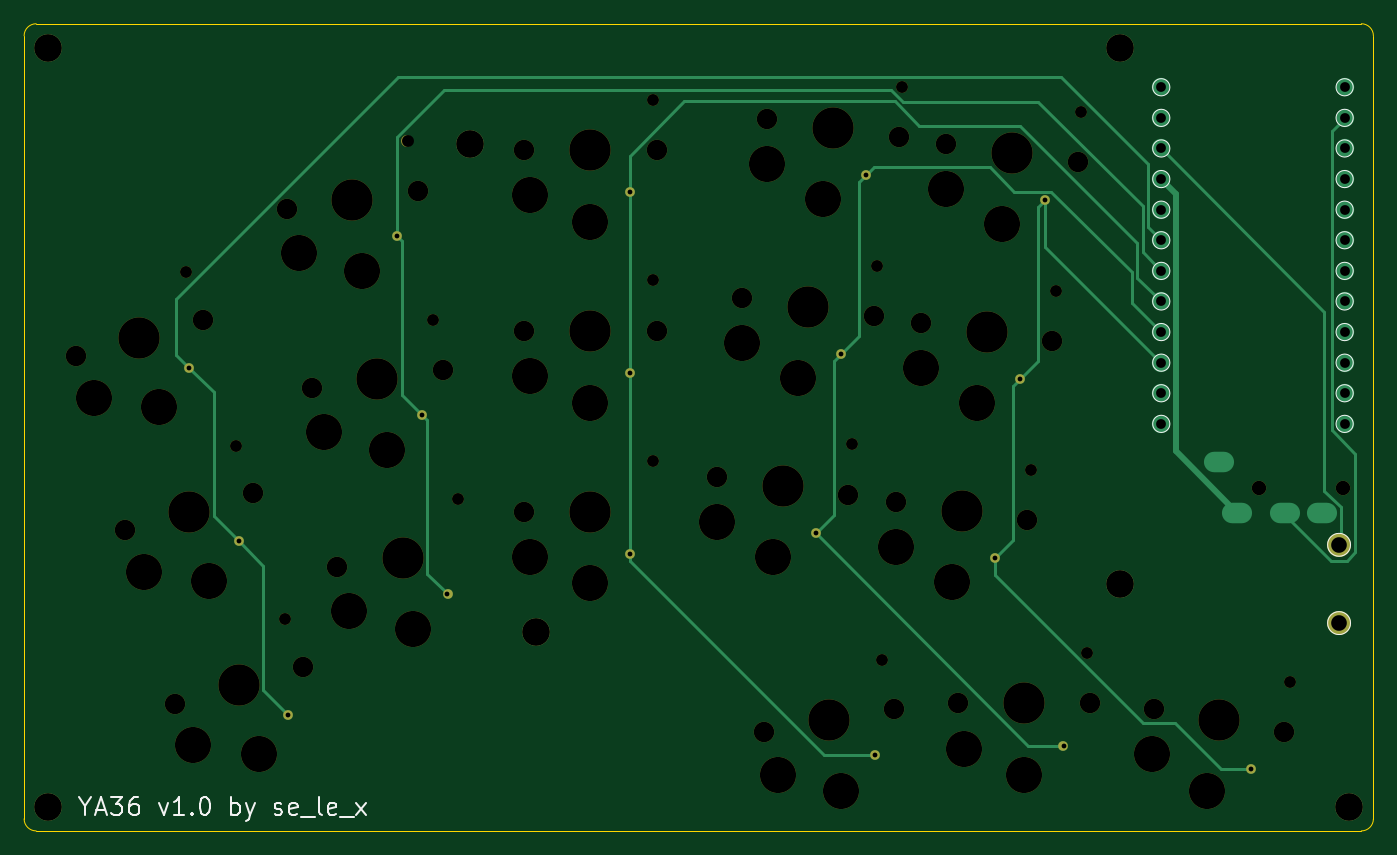
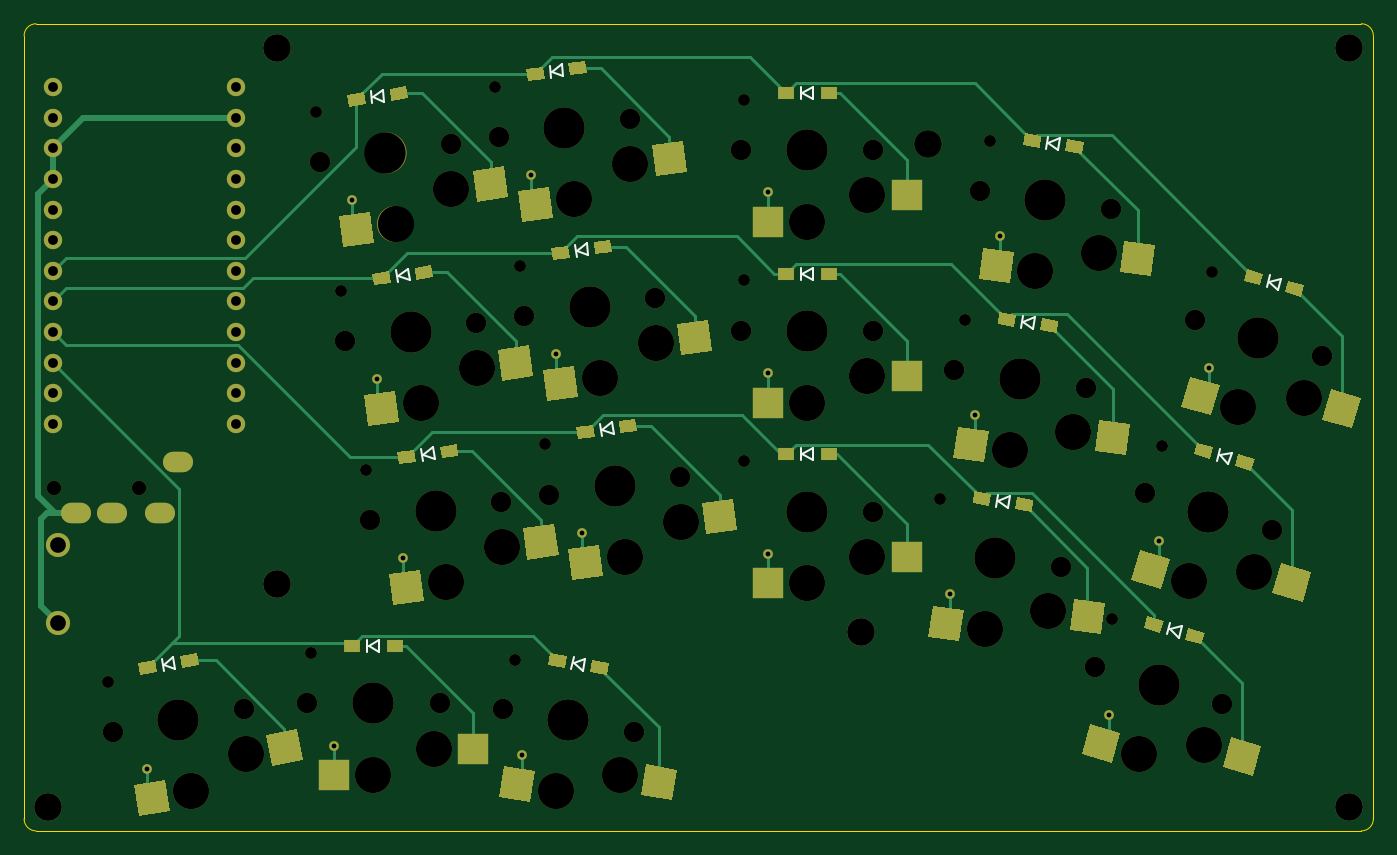
Circuit board: 9 layer files. Board 112.0 x 67.0 mm.
- bottom_copper: ya36-B_Cu.gbr (21862 bytes)
- bottom_mask: ya36-B_Mask.gbr (13794 bytes)
- bottom_silk: ya36-B_SilkS.gbr (4075 bytes)
- outline: ya36-Edge_Cuts.gbr (1029 bytes)
- top_copper: ya36-F_Cu.gbr (6603 bytes)
- top_mask: ya36-F_Mask.gbr (4555 bytes)
- top_silk: ya36-F_SilkS.gbr (6464 bytes)
- drill: ya36-NPTH.drl (2043 bytes)
- drill: ya36-PTH.drl (1330 bytes)

=== bottom_copper: ya36-B_Cu.gbr (21862 bytes, source omitted) ===
=== bottom_mask: ya36-B_Mask.gbr (13794 bytes, source omitted) ===
=== bottom_silk: ya36-B_SilkS.gbr ===
G04 #@! TF.GenerationSoftware,KiCad,Pcbnew,(5.1.9)-1*
G04 #@! TF.CreationDate,2021-03-07T06:52:16-05:00*
G04 #@! TF.ProjectId,ya36,79613336-2e6b-4696-9361-645f70636258,rev?*
G04 #@! TF.SameCoordinates,Original*
G04 #@! TF.FileFunction,Legend,Bot*
G04 #@! TF.FilePolarity,Positive*
%FSLAX46Y46*%
G04 Gerber Fmt 4.6, Leading zero omitted, Abs format (unit mm)*
G04 Created by KiCad (PCBNEW (5.1.9)-1) date 2021-03-07 06:52:16*
%MOMM*%
%LPD*%
G01*
G04 APERTURE LIST*
%ADD10C,0.150000*%
G04 APERTURE END LIST*
D10*
X105407524Y-102745312D02*
X105581172Y-103730120D01*
X105581172Y-103730120D02*
X106380675Y-103081433D01*
X106380675Y-103081433D02*
X105407524Y-102745312D01*
X106392332Y-102571664D02*
X106565980Y-103556472D01*
X122235548Y-55465081D02*
X122096374Y-56455349D01*
X122096374Y-56455349D02*
X123057202Y-56085471D01*
X123057202Y-56085471D02*
X122235548Y-55465081D01*
X123225816Y-55604255D02*
X123086642Y-56594523D01*
X47632050Y-71172268D02*
X47907688Y-72133530D01*
X47907688Y-72133530D02*
X48635005Y-71404825D01*
X48635005Y-71404825D02*
X47632050Y-71172268D01*
X48593312Y-70896630D02*
X48868950Y-71857892D01*
X51766611Y-85591193D02*
X52042249Y-86552455D01*
X52042249Y-86552455D02*
X52769566Y-85823750D01*
X52769566Y-85823750D02*
X51766611Y-85591193D01*
X52727873Y-85315555D02*
X53003511Y-86276817D01*
X70188091Y-89224700D02*
X70327265Y-90214968D01*
X70327265Y-90214968D02*
X71148919Y-89594578D01*
X71148919Y-89594578D02*
X70188091Y-89224700D01*
X71178359Y-89085526D02*
X71317533Y-90075794D01*
X66012898Y-59516658D02*
X66152072Y-60506926D01*
X66152072Y-60506926D02*
X66973726Y-59886536D01*
X66973726Y-59886536D02*
X66012898Y-59516658D01*
X67003166Y-59377484D02*
X67142340Y-60367752D01*
X118060355Y-85173122D02*
X117921181Y-86163390D01*
X117921181Y-86163390D02*
X118882009Y-85793512D01*
X118882009Y-85793512D02*
X118060355Y-85173122D01*
X119050623Y-85312296D02*
X118911449Y-86302564D01*
X122500000Y-101162426D02*
X122500000Y-102162426D01*
X122500000Y-102162426D02*
X123400000Y-101662426D01*
X123400000Y-101662426D02*
X122500000Y-101162426D01*
X123500000Y-101162426D02*
X123500000Y-102162426D01*
X86500000Y-85250000D02*
X86500000Y-86250000D01*
X86500000Y-86250000D02*
X87400000Y-85750000D01*
X87400000Y-85750000D02*
X86500000Y-85250000D01*
X87500000Y-85250000D02*
X87500000Y-86250000D01*
X120147952Y-70319101D02*
X120008778Y-71309369D01*
X120008778Y-71309369D02*
X120969606Y-70939491D01*
X120969606Y-70939491D02*
X120147952Y-70319101D01*
X121138220Y-70458275D02*
X120999046Y-71448543D01*
X55901171Y-100010119D02*
X56176809Y-100971381D01*
X56176809Y-100971381D02*
X56904126Y-100242676D01*
X56904126Y-100242676D02*
X55901171Y-100010119D01*
X56862433Y-99734481D02*
X57138071Y-100695743D01*
X139607668Y-102571664D02*
X139434020Y-103556472D01*
X139434020Y-103556472D02*
X140407171Y-103220351D01*
X140407171Y-103220351D02*
X139607668Y-102571664D01*
X140592476Y-102745312D02*
X140418828Y-103730120D01*
X105293931Y-68231506D02*
X105154757Y-69221774D01*
X105154757Y-69221774D02*
X106115585Y-68851896D01*
X106115585Y-68851896D02*
X105293931Y-68231506D01*
X106284199Y-68370680D02*
X106145025Y-69360948D01*
X68100494Y-74370678D02*
X68239668Y-75360946D01*
X68239668Y-75360946D02*
X69061322Y-74740556D01*
X69061322Y-74740556D02*
X68100494Y-74370678D01*
X69090762Y-74231504D02*
X69229936Y-75221772D01*
X86500000Y-70250000D02*
X86500000Y-71250000D01*
X86500000Y-71250000D02*
X87400000Y-70750000D01*
X87400000Y-70750000D02*
X86500000Y-70250000D01*
X87500000Y-70250000D02*
X87500000Y-71250000D01*
X86500000Y-55250000D02*
X86500000Y-56250000D01*
X86500000Y-56250000D02*
X87400000Y-55750000D01*
X87400000Y-55750000D02*
X86500000Y-55250000D01*
X87500000Y-55250000D02*
X87500000Y-56250000D01*
X103206334Y-83085526D02*
X103067160Y-84075794D01*
X103067160Y-84075794D02*
X104027988Y-83705916D01*
X104027988Y-83705916D02*
X103206334Y-83085526D01*
X104196602Y-83224700D02*
X104057428Y-84214968D01*
X107381527Y-53377484D02*
X107242353Y-54367752D01*
X107242353Y-54367752D02*
X108203181Y-53997874D01*
X108203181Y-53997874D02*
X107381527Y-53377484D01*
X108371795Y-53516658D02*
X108232621Y-54506926D01*
M02*

=== outline: ya36-Edge_Cuts.gbr ===
G04 #@! TF.GenerationSoftware,KiCad,Pcbnew,(5.1.9)-1*
G04 #@! TF.CreationDate,2021-03-07T06:52:16-05:00*
G04 #@! TF.ProjectId,ya36,79613336-2e6b-4696-9361-645f70636258,rev?*
G04 #@! TF.SameCoordinates,Original*
G04 #@! TF.FileFunction,Profile,NP*
%FSLAX46Y46*%
G04 Gerber Fmt 4.6, Leading zero omitted, Abs format (unit mm)*
G04 Created by KiCad (PCBNEW (5.1.9)-1) date 2021-03-07 06:52:16*
%MOMM*%
%LPD*%
G01*
G04 APERTURE LIST*
G04 #@! TA.AperFunction,Profile*
%ADD10C,0.050000*%
G04 #@! TD*
G04 APERTURE END LIST*
D10*
X41000000Y-117000000D02*
G75*
G02*
X40000000Y-116000000I0J1000000D01*
G01*
X152000000Y-116000000D02*
X152000000Y-51000000D01*
X40000000Y-51000000D02*
X40000000Y-116000000D01*
X41000000Y-117000000D02*
X151000000Y-117000000D01*
X151000000Y-50000000D02*
X41000000Y-50000000D01*
X151000000Y-50000000D02*
G75*
G02*
X152000000Y-51000000I0J-1000000D01*
G01*
X152000000Y-116000000D02*
G75*
G02*
X151000000Y-117000000I-1000000J0D01*
G01*
X40000000Y-51000000D02*
G75*
G02*
X41000000Y-50000000I1000000J0D01*
G01*
M02*

=== top_copper: ya36-F_Cu.gbr ===
G04 #@! TF.GenerationSoftware,KiCad,Pcbnew,(5.1.9)-1*
G04 #@! TF.CreationDate,2021-03-07T06:52:16-05:00*
G04 #@! TF.ProjectId,ya36,79613336-2e6b-4696-9361-645f70636258,rev?*
G04 #@! TF.SameCoordinates,Original*
G04 #@! TF.FileFunction,Copper,L1,Top*
G04 #@! TF.FilePolarity,Positive*
%FSLAX46Y46*%
G04 Gerber Fmt 4.6, Leading zero omitted, Abs format (unit mm)*
G04 Created by KiCad (PCBNEW (5.1.9)-1) date 2021-03-07 06:52:16*
%MOMM*%
%LPD*%
G01*
G04 APERTURE LIST*
G04 #@! TA.AperFunction,ComponentPad*
%ADD10C,2.300000*%
G04 #@! TD*
G04 #@! TA.AperFunction,ComponentPad*
%ADD11C,0.800000*%
G04 #@! TD*
G04 #@! TA.AperFunction,ComponentPad*
%ADD12C,2.000000*%
G04 #@! TD*
G04 #@! TA.AperFunction,ComponentPad*
%ADD13C,1.524000*%
G04 #@! TD*
G04 #@! TA.AperFunction,ComponentPad*
%ADD14O,2.500000X1.700000*%
G04 #@! TD*
G04 #@! TA.AperFunction,Conductor*
%ADD15C,0.500000*%
G04 #@! TD*
G04 #@! TA.AperFunction,Conductor*
%ADD16C,0.250000*%
G04 #@! TD*
G04 APERTURE END LIST*
D10*
X131000000Y-96500000D03*
X42000000Y-52000000D03*
D11*
X105726831Y-92275751D03*
D10*
X150000000Y-115000000D03*
X82500000Y-100500000D03*
D11*
X57807202Y-92961703D03*
X75144119Y-97364167D03*
D10*
X131000000Y-52000000D03*
D11*
X90275000Y-94000000D03*
D10*
X42000000Y-115000000D03*
D11*
X141805897Y-111844254D03*
X53672641Y-78542778D03*
D10*
X77000000Y-60000000D03*
D11*
X61941762Y-107380629D03*
X110644595Y-110706858D03*
X73056522Y-82510145D03*
X109902024Y-62567709D03*
X70968926Y-67656125D03*
D12*
X149150000Y-93250000D03*
X149150000Y-99750000D03*
D13*
X134391400Y-55272000D03*
X134391400Y-57812000D03*
X134391400Y-60352000D03*
X134391400Y-62892000D03*
X134391400Y-65432000D03*
X134391400Y-67972000D03*
X134391400Y-70512000D03*
X134391400Y-73052000D03*
X134391400Y-75592000D03*
X134391400Y-78132000D03*
X134391400Y-80672000D03*
X134391400Y-83212000D03*
X149611400Y-83212000D03*
X149611400Y-80672000D03*
X149611400Y-78132000D03*
X149611400Y-75592000D03*
X149611400Y-73052000D03*
X149611400Y-70512000D03*
X149611400Y-67972000D03*
X149611400Y-65432000D03*
X149611400Y-62892000D03*
X149611400Y-60352000D03*
X149611400Y-57812000D03*
X149611400Y-55272000D03*
D11*
X107814428Y-77421731D03*
X124756045Y-64655306D03*
D14*
X139200000Y-86400000D03*
X140700000Y-90600000D03*
X144700000Y-90600000D03*
X147700000Y-90600000D03*
D11*
X120580852Y-94363347D03*
X126275000Y-109912426D03*
X122668449Y-79509326D03*
X90275000Y-64000000D03*
X90275000Y-79000000D03*
D15*
X134391400Y-62892000D02*
X135603401Y-64104001D01*
X135603401Y-85503401D02*
X140700000Y-90600000D01*
X135603401Y-64104001D02*
X135603401Y-85503401D01*
D16*
X144700000Y-90761002D02*
X148513999Y-94575001D01*
X149786001Y-94575001D02*
X150475001Y-93886001D01*
X148524399Y-83733761D02*
X148524399Y-58899001D01*
X148524399Y-58899001D02*
X149611400Y-57812000D01*
X144700000Y-90600000D02*
X144700000Y-90761002D01*
X148513999Y-94575001D02*
X149786001Y-94575001D01*
X150475001Y-93886001D02*
X150475001Y-85684363D01*
X150475001Y-85684363D02*
X148524399Y-83733761D01*
X71070279Y-54393036D02*
X126059897Y-54393036D01*
X59868400Y-95022901D02*
X59868400Y-105307267D01*
X52599586Y-72863729D02*
X71070279Y-54393036D01*
X52599586Y-77469723D02*
X52599586Y-72863729D01*
X53672641Y-78542778D02*
X55733840Y-80603977D01*
X55733840Y-90888341D02*
X57807202Y-92961703D01*
X53672641Y-78542778D02*
X52599586Y-77469723D01*
X133304399Y-66884999D02*
X134391400Y-67972000D01*
X57807202Y-92961703D02*
X59868400Y-95022901D01*
X126059897Y-54393036D02*
X133304399Y-61637538D01*
X133304399Y-61637538D02*
X133304399Y-66884999D01*
X59868400Y-105307267D02*
X61941762Y-107380629D01*
X55733840Y-80603977D02*
X55733840Y-90888341D01*
X70968926Y-67656125D02*
X71368925Y-68056124D01*
X71368925Y-68056124D02*
X71368925Y-80822548D01*
X132854389Y-68974989D02*
X134391400Y-70512000D01*
X112952978Y-56480633D02*
X124168436Y-56480633D01*
X70968926Y-67656125D02*
X70968926Y-59400762D01*
X73456521Y-95676569D02*
X75144119Y-97364167D01*
X71368925Y-80822548D02*
X73056522Y-82510145D01*
X73056522Y-82510145D02*
X73456521Y-82910144D01*
X132854389Y-65166586D02*
X132854389Y-68974989D01*
X74889989Y-55479699D02*
X111952044Y-55479699D01*
X124168436Y-56480633D02*
X132854389Y-65166586D01*
X70968926Y-59400762D02*
X74889989Y-55479699D01*
X73456521Y-82910144D02*
X73456521Y-95676569D01*
X111952044Y-55479699D02*
X112952978Y-56480633D01*
X112285935Y-56450000D02*
X114285935Y-58450000D01*
X114285935Y-58450000D02*
X122657135Y-58450000D01*
X90275000Y-64000000D02*
X90275000Y-60984666D01*
X90275000Y-64000000D02*
X90275000Y-79000000D01*
X90275000Y-94565685D02*
X106416173Y-110706858D01*
X90275000Y-79000000D02*
X90275000Y-94000000D01*
X122657135Y-58450000D02*
X132404379Y-68197244D01*
X132404379Y-68197244D02*
X132404379Y-71064979D01*
X132404379Y-71064979D02*
X134391400Y-73052000D01*
X90275000Y-94000000D02*
X90275000Y-94565685D01*
X106416173Y-110706858D02*
X110644595Y-110706858D01*
X94809666Y-56450000D02*
X112285935Y-56450000D01*
X90275000Y-60984666D02*
X94809666Y-56450000D01*
X107241382Y-77994777D02*
X107241382Y-90761200D01*
X107814428Y-77421731D02*
X107241382Y-77994777D01*
X109902024Y-62567709D02*
X109328979Y-63140754D01*
X125255305Y-63930305D02*
X131954369Y-70629369D01*
X109328979Y-75907180D02*
X107814428Y-77421731D01*
X131954369Y-73154969D02*
X134391400Y-75592000D01*
X109902024Y-62567709D02*
X110543518Y-61926215D01*
X122178290Y-63930305D02*
X125255305Y-63930305D01*
X109328979Y-63140754D02*
X109328979Y-75907180D01*
X131954369Y-70629369D02*
X131954369Y-73154969D01*
X120174200Y-61926215D02*
X122178290Y-63930305D01*
X123363506Y-109912426D02*
X126275000Y-109912426D01*
X105726831Y-92275751D02*
X123363506Y-109912426D01*
X110543518Y-61926215D02*
X120174200Y-61926215D01*
X107241382Y-90761200D02*
X105726831Y-92275751D01*
X124756045Y-64655306D02*
X124756045Y-68496645D01*
X141805897Y-111844254D02*
X139354035Y-111844254D01*
X139354035Y-111844254D02*
X135559346Y-108049565D01*
X122668449Y-79509326D02*
X122095403Y-80082372D01*
X124183000Y-77994775D02*
X122668449Y-79509326D01*
X124756045Y-64655306D02*
X124183000Y-65228351D01*
X132843093Y-108049565D02*
X120580852Y-95787324D01*
X135559346Y-108049565D02*
X132843093Y-108049565D01*
X120580852Y-95787324D02*
X120580852Y-94363347D01*
X122095403Y-92848796D02*
X120580852Y-94363347D01*
X124183000Y-65228351D02*
X124183000Y-77994775D01*
X124756045Y-68496645D02*
X134391400Y-78132000D01*
X122095403Y-80082372D02*
X122095403Y-92848796D01*
X149275010Y-90113295D02*
X149275010Y-93124990D01*
X149275010Y-93124990D02*
X149150000Y-93250000D01*
X147924990Y-88763275D02*
X149275010Y-90113295D01*
X147924990Y-73885590D02*
X147924990Y-88763275D01*
X134391400Y-60352000D02*
X147924990Y-73885590D01*
M02*

=== top_mask: ya36-F_Mask.gbr ===
G04 #@! TF.GenerationSoftware,KiCad,Pcbnew,(5.1.9)-1*
G04 #@! TF.CreationDate,2021-03-07T06:52:16-05:00*
G04 #@! TF.ProjectId,ya36,79613336-2e6b-4696-9361-645f70636258,rev?*
G04 #@! TF.SameCoordinates,Original*
G04 #@! TF.FileFunction,Soldermask,Top*
G04 #@! TF.FilePolarity,Negative*
%FSLAX46Y46*%
G04 Gerber Fmt 4.6, Leading zero omitted, Abs format (unit mm)*
G04 Created by KiCad (PCBNEW (5.1.9)-1) date 2021-03-07 06:52:16*
%MOMM*%
%LPD*%
G01*
G04 APERTURE LIST*
%ADD10C,2.300000*%
%ADD11C,0.990600*%
%ADD12C,3.000000*%
%ADD13C,3.429000*%
%ADD14C,1.701800*%
%ADD15C,0.800000*%
%ADD16C,2.000000*%
%ADD17C,1.200000*%
G04 APERTURE END LIST*
D10*
X131000000Y-96500000D03*
X42000000Y-52000000D03*
D11*
X108724535Y-84921379D03*
D12*
X102142729Y-94246116D03*
D13*
X102970809Y-88354021D03*
D12*
X97497570Y-91371661D03*
D14*
X108417283Y-89119473D03*
X97524335Y-87588569D03*
D15*
X105726831Y-92275751D03*
D10*
X150000000Y-115000000D03*
X82500000Y-100500000D03*
D11*
X57554448Y-85023873D03*
D12*
X55334381Y-96219506D03*
D13*
X53694339Y-90499999D03*
D12*
X49921671Y-95482917D03*
D14*
X58981278Y-88983994D03*
X48407400Y-92016004D03*
D15*
X57807202Y-92961703D03*
X75144119Y-97364167D03*
D14*
X65967411Y-95119473D03*
D12*
X66984444Y-98763392D03*
D13*
X71413885Y-94354021D03*
D12*
X72241965Y-100246116D03*
D11*
X75998557Y-89468412D03*
D10*
X131000000Y-52000000D03*
D11*
X92220000Y-86300000D03*
D12*
X87000000Y-96450000D03*
D13*
X87000000Y-90500000D03*
D12*
X82000000Y-94250000D03*
D14*
X81500000Y-90500000D03*
D15*
X90275000Y-94000000D03*
D10*
X42000000Y-115000000D03*
D11*
X145058439Y-104598980D03*
D12*
X138155213Y-113688335D03*
D13*
X139188420Y-107828729D03*
D12*
X133613201Y-110653517D03*
D14*
X144604863Y-108783794D03*
X133771977Y-106873664D03*
D15*
X141805897Y-111844254D03*
D11*
X53419887Y-70604948D03*
D12*
X51199820Y-81800581D03*
D13*
X49559778Y-76081074D03*
D12*
X45787110Y-81063992D03*
D14*
X54846717Y-74565069D03*
X44272839Y-77597079D03*
D15*
X53672641Y-78542778D03*
D10*
X77000000Y-60000000D03*
D11*
X61689008Y-99442799D03*
D12*
X59468941Y-110638432D03*
D13*
X57828899Y-104918925D03*
D12*
X54056231Y-109901843D03*
D14*
X63115838Y-103402920D03*
X52541960Y-106434930D03*
D15*
X61941762Y-107380629D03*
D11*
X111222955Y-102786093D03*
D12*
X107844788Y-113688335D03*
D13*
X106811581Y-107828729D03*
D12*
X102538723Y-112389999D03*
D14*
X112228024Y-106873664D03*
X101395138Y-108783794D03*
D15*
X110644595Y-110706858D03*
D11*
X73910960Y-74614390D03*
D12*
X70154368Y-85392094D03*
D13*
X69326288Y-79499999D03*
D12*
X64896847Y-83909370D03*
D14*
X74772762Y-78734547D03*
X63879814Y-80265451D03*
D15*
X73056522Y-82510145D03*
D11*
X112899728Y-55213337D03*
D12*
X106317922Y-64538074D03*
D13*
X107146002Y-58645979D03*
D12*
X101672763Y-61663619D03*
D14*
X112592476Y-59411431D03*
X101699528Y-57880527D03*
D15*
X109902024Y-62567709D03*
D11*
X71823364Y-59760370D03*
D12*
X68066772Y-70538074D03*
D13*
X67238692Y-64645979D03*
D12*
X62809251Y-69055350D03*
D14*
X72685166Y-63880527D03*
X61792218Y-65411431D03*
D15*
X70968926Y-67656125D03*
D16*
X149150000Y-93250000D03*
X149150000Y-99750000D03*
D11*
X110812132Y-70067359D03*
D12*
X104230326Y-79392096D03*
D13*
X105058406Y-73500001D03*
D12*
X99585167Y-76517641D03*
D14*
X110504880Y-74265453D03*
X99611932Y-72734549D03*
D15*
X107814428Y-77421731D03*
D11*
X127753749Y-57300934D03*
D12*
X121171943Y-66625671D03*
D13*
X122000023Y-60733576D03*
D12*
X116526784Y-63751216D03*
D14*
X127446497Y-61499028D03*
X116553549Y-59968124D03*
D15*
X124756045Y-64655306D03*
D17*
X142500000Y-88500000D03*
X149500000Y-88500000D03*
D11*
X123578556Y-87008975D03*
D12*
X116996750Y-96333712D03*
D13*
X117824830Y-90441617D03*
D12*
X112351591Y-93459257D03*
D14*
X123271304Y-91207069D03*
X112378356Y-89676165D03*
D15*
X120580852Y-94363347D03*
D11*
X128220000Y-102212426D03*
D12*
X123000000Y-112362426D03*
D13*
X123000000Y-106412426D03*
D12*
X118000000Y-110162426D03*
D14*
X128500000Y-106412426D03*
X117500000Y-106412426D03*
D15*
X126275000Y-109912426D03*
D11*
X125666153Y-72154954D03*
D12*
X119084347Y-81479691D03*
D13*
X119912427Y-75587596D03*
D12*
X114439188Y-78605236D03*
D14*
X125358901Y-76353048D03*
X114465953Y-74822144D03*
D15*
X122668449Y-79509326D03*
D11*
X92220000Y-56300000D03*
D12*
X87000000Y-66450000D03*
D13*
X87000000Y-60500000D03*
D12*
X82000000Y-64250000D03*
D14*
X92500000Y-60500000D03*
X81500000Y-60500000D03*
D15*
X90275000Y-64000000D03*
D11*
X92220000Y-71300000D03*
D12*
X87000000Y-81450000D03*
D13*
X87000000Y-75500000D03*
D12*
X82000000Y-79250000D03*
D14*
X92500000Y-75500000D03*
X81500000Y-75500000D03*
D15*
X90275000Y-79000000D03*
M02*

=== top_silk: ya36-F_SilkS.gbr ===
G04 #@! TF.GenerationSoftware,KiCad,Pcbnew,(5.1.9)-1*
G04 #@! TF.CreationDate,2021-03-07T06:52:16-05:00*
G04 #@! TF.ProjectId,ya36,79613336-2e6b-4696-9361-645f70636258,rev?*
G04 #@! TF.SameCoordinates,Original*
G04 #@! TF.FileFunction,Legend,Top*
G04 #@! TF.FilePolarity,Positive*
%FSLAX46Y46*%
G04 Gerber Fmt 4.6, Leading zero omitted, Abs format (unit mm)*
G04 Created by KiCad (PCBNEW (5.1.9)-1) date 2021-03-07 06:52:16*
%MOMM*%
%LPD*%
G01*
G04 APERTURE LIST*
%ADD10C,0.180000*%
%ADD11C,0.100000*%
%ADD12C,0.150000*%
G04 APERTURE END LIST*
D10*
X45071428Y-114964285D02*
X45071428Y-115678571D01*
X44571428Y-114178571D02*
X45071428Y-114964285D01*
X45571428Y-114178571D01*
X46000000Y-115250000D02*
X46714285Y-115250000D01*
X45857142Y-115678571D02*
X46357142Y-114178571D01*
X46857142Y-115678571D01*
X47214285Y-114178571D02*
X48142857Y-114178571D01*
X47642857Y-114750000D01*
X47857142Y-114750000D01*
X48000000Y-114821428D01*
X48071428Y-114892857D01*
X48142857Y-115035714D01*
X48142857Y-115392857D01*
X48071428Y-115535714D01*
X48000000Y-115607142D01*
X47857142Y-115678571D01*
X47428571Y-115678571D01*
X47285714Y-115607142D01*
X47214285Y-115535714D01*
X49428571Y-114178571D02*
X49142857Y-114178571D01*
X49000000Y-114250000D01*
X48928571Y-114321428D01*
X48785714Y-114535714D01*
X48714285Y-114821428D01*
X48714285Y-115392857D01*
X48785714Y-115535714D01*
X48857142Y-115607142D01*
X49000000Y-115678571D01*
X49285714Y-115678571D01*
X49428571Y-115607142D01*
X49500000Y-115535714D01*
X49571428Y-115392857D01*
X49571428Y-115035714D01*
X49500000Y-114892857D01*
X49428571Y-114821428D01*
X49285714Y-114750000D01*
X49000000Y-114750000D01*
X48857142Y-114821428D01*
X48785714Y-114892857D01*
X48714285Y-115035714D01*
X51214285Y-114678571D02*
X51571428Y-115678571D01*
X51928571Y-114678571D01*
X53285714Y-115678571D02*
X52428571Y-115678571D01*
X52857142Y-115678571D02*
X52857142Y-114178571D01*
X52714285Y-114392857D01*
X52571428Y-114535714D01*
X52428571Y-114607142D01*
X53928571Y-115535714D02*
X54000000Y-115607142D01*
X53928571Y-115678571D01*
X53857142Y-115607142D01*
X53928571Y-115535714D01*
X53928571Y-115678571D01*
X54928571Y-114178571D02*
X55071428Y-114178571D01*
X55214285Y-114250000D01*
X55285714Y-114321428D01*
X55357142Y-114464285D01*
X55428571Y-114750000D01*
X55428571Y-115107142D01*
X55357142Y-115392857D01*
X55285714Y-115535714D01*
X55214285Y-115607142D01*
X55071428Y-115678571D01*
X54928571Y-115678571D01*
X54785714Y-115607142D01*
X54714285Y-115535714D01*
X54642857Y-115392857D01*
X54571428Y-115107142D01*
X54571428Y-114750000D01*
X54642857Y-114464285D01*
X54714285Y-114321428D01*
X54785714Y-114250000D01*
X54928571Y-114178571D01*
X57214285Y-115678571D02*
X57214285Y-114178571D01*
X57214285Y-114750000D02*
X57357142Y-114678571D01*
X57642857Y-114678571D01*
X57785714Y-114750000D01*
X57857142Y-114821428D01*
X57928571Y-114964285D01*
X57928571Y-115392857D01*
X57857142Y-115535714D01*
X57785714Y-115607142D01*
X57642857Y-115678571D01*
X57357142Y-115678571D01*
X57214285Y-115607142D01*
X58428571Y-114678571D02*
X58785714Y-115678571D01*
X59142857Y-114678571D02*
X58785714Y-115678571D01*
X58642857Y-116035714D01*
X58571428Y-116107142D01*
X58428571Y-116178571D01*
X60785714Y-115607142D02*
X60928571Y-115678571D01*
X61214285Y-115678571D01*
X61357142Y-115607142D01*
X61428571Y-115464285D01*
X61428571Y-115392857D01*
X61357142Y-115250000D01*
X61214285Y-115178571D01*
X61000000Y-115178571D01*
X60857142Y-115107142D01*
X60785714Y-114964285D01*
X60785714Y-114892857D01*
X60857142Y-114750000D01*
X61000000Y-114678571D01*
X61214285Y-114678571D01*
X61357142Y-114750000D01*
X62642857Y-115607142D02*
X62500000Y-115678571D01*
X62214285Y-115678571D01*
X62071428Y-115607142D01*
X62000000Y-115464285D01*
X62000000Y-114892857D01*
X62071428Y-114750000D01*
X62214285Y-114678571D01*
X62500000Y-114678571D01*
X62642857Y-114750000D01*
X62714285Y-114892857D01*
X62714285Y-115035714D01*
X62000000Y-115178571D01*
X63000000Y-115821428D02*
X64142857Y-115821428D01*
X64714285Y-115678571D02*
X64571428Y-115607142D01*
X64500000Y-115464285D01*
X64500000Y-114178571D01*
X65857142Y-115607142D02*
X65714285Y-115678571D01*
X65428571Y-115678571D01*
X65285714Y-115607142D01*
X65214285Y-115464285D01*
X65214285Y-114892857D01*
X65285714Y-114750000D01*
X65428571Y-114678571D01*
X65714285Y-114678571D01*
X65857142Y-114750000D01*
X65928571Y-114892857D01*
X65928571Y-115035714D01*
X65214285Y-115178571D01*
X66214285Y-115821428D02*
X67357142Y-115821428D01*
X67571428Y-115678571D02*
X68357142Y-114678571D01*
X67571428Y-114678571D02*
X68357142Y-115678571D01*
D11*
X150100000Y-93250000D02*
G75*
G03*
X150100000Y-93250000I-950000J0D01*
G01*
X150100000Y-99750000D02*
G75*
G03*
X150100000Y-99750000I-950000J0D01*
G01*
X135103400Y-55272000D02*
G75*
G03*
X135103400Y-55272000I-712000J0D01*
G01*
X135103400Y-57812000D02*
G75*
G03*
X135103400Y-57812000I-712000J0D01*
G01*
X135103400Y-60352000D02*
G75*
G03*
X135103400Y-60352000I-712000J0D01*
G01*
X135103400Y-62892000D02*
G75*
G03*
X135103400Y-62892000I-712000J0D01*
G01*
X135103400Y-65432000D02*
G75*
G03*
X135103400Y-65432000I-712000J0D01*
G01*
X135103400Y-67972000D02*
G75*
G03*
X135103400Y-67972000I-712000J0D01*
G01*
X135103400Y-70512000D02*
G75*
G03*
X135103400Y-70512000I-712000J0D01*
G01*
X135103400Y-73052000D02*
G75*
G03*
X135103400Y-73052000I-712000J0D01*
G01*
X135103400Y-75592000D02*
G75*
G03*
X135103400Y-75592000I-712000J0D01*
G01*
X135103400Y-78132000D02*
G75*
G03*
X135103400Y-78132000I-712000J0D01*
G01*
X135103400Y-80672000D02*
G75*
G03*
X135103400Y-80672000I-712000J0D01*
G01*
X135103400Y-83212000D02*
G75*
G03*
X135103400Y-83212000I-712000J0D01*
G01*
X150323400Y-83212000D02*
G75*
G03*
X150323400Y-83212000I-712000J0D01*
G01*
X150323400Y-80672000D02*
G75*
G03*
X150323400Y-80672000I-712000J0D01*
G01*
X150323400Y-78132000D02*
G75*
G03*
X150323400Y-78132000I-712000J0D01*
G01*
X150323400Y-75592000D02*
G75*
G03*
X150323400Y-75592000I-712000J0D01*
G01*
X150323400Y-73052000D02*
G75*
G03*
X150323400Y-73052000I-712000J0D01*
G01*
X150323400Y-70512000D02*
G75*
G03*
X150323400Y-70512000I-712000J0D01*
G01*
X150323400Y-67972000D02*
G75*
G03*
X150323400Y-67972000I-712000J0D01*
G01*
X150323400Y-65432000D02*
G75*
G03*
X150323400Y-65432000I-712000J0D01*
G01*
X150323400Y-62892000D02*
G75*
G03*
X150323400Y-62892000I-712000J0D01*
G01*
X150323400Y-60352000D02*
G75*
G03*
X150323400Y-60352000I-712000J0D01*
G01*
X150323400Y-57812000D02*
G75*
G03*
X150323400Y-57812000I-712000J0D01*
G01*
X150323400Y-55272000D02*
G75*
G03*
X150323400Y-55272000I-712000J0D01*
G01*
D12*
M02*

=== drill: ya36-NPTH.drl ===
M48
; DRILL file {KiCad (5.1.9)-1} date 03/07/21 06:52:24
; FORMAT={-:-/ absolute / inch / decimal}
; #@! TF.CreationDate,2021-03-07T06:52:24-05:00
; #@! TF.GenerationSoftware,Kicad,Pcbnew,(5.1.9)-1
; #@! TF.FileFunction,NonPlated,1,2,NPTH
FMAT,2
INCH
T1C0.0390
T2C0.0472
T3C0.0670
T4C0.1181
T5C0.1350
%
G90
G05
T1
X2.1031Y-2.7797
X2.2659Y-3.3474
X2.4287Y-3.9151
X2.8277Y-2.3528
X2.9099Y-2.9376
X2.9921Y-3.5224
X3.6307Y-2.2165
X3.6307Y-2.8071
X3.6307Y-3.3976
X4.2805Y-3.3434
X4.3627Y-2.7586
X4.3789Y-4.0467
X4.4449Y-2.1738
X4.8653Y-3.4256
X4.9475Y-2.8407
X5.0297Y-2.2559
X5.048Y-4.0241
X5.711Y-4.1181
T2
X5.6102Y-3.4843
X5.8858Y-3.4843
T3
X1.743Y-3.055
X1.9058Y-3.6227
X2.0686Y-4.1904
X2.1593Y-2.9356
X2.3221Y-3.5033
X2.4328Y-2.5753
X2.4849Y-4.071
X2.515Y-3.1601
X2.5971Y-3.7449
X2.8616Y-2.515
X2.9438Y-3.0998
X3.2087Y-2.3819
X3.2087Y-2.9724
X3.2087Y-3.563
X3.6417Y-2.3819
X3.6417Y-2.9724
X3.8395Y-3.4484
X3.9217Y-2.8636
X3.9919Y-4.2828
X4.0039Y-2.2788
X4.2684Y-3.5086
X4.3506Y-2.9238
X4.4184Y-4.2076
X4.4243Y-3.5306
X4.4328Y-2.339
X4.5065Y-2.9458
X4.5887Y-2.3609
X4.626Y-4.1895
X4.8532Y-3.5908
X4.9354Y-3.006
X5.0176Y-2.4212
X5.0591Y-4.1895
X5.2666Y-4.2076
X5.6931Y-4.2828
T4
X1.8026Y-3.1915
X1.9654Y-3.7592
X2.0157Y-3.2205
X2.1282Y-4.3268
X2.1785Y-3.7882
X2.3413Y-4.3558
X2.4728Y-2.7187
X2.555Y-3.3035
X2.6372Y-3.8883
X2.6798Y-2.7771
X2.762Y-3.3619
X2.8442Y-3.9467
X3.2283Y-2.5295
X3.2283Y-3.1201
X3.2283Y-3.7106
X3.4252Y-2.6161
X3.4252Y-3.2067
X3.4252Y-3.7972
X3.8385Y-3.5973
X3.9207Y-3.0125
X4.0029Y-2.4277
X4.0214Y-3.7105
X4.037Y-4.4248
X4.1036Y-3.1257
X4.1857Y-2.5409
X4.2459Y-4.4759
X4.4233Y-3.6795
X4.5055Y-3.0947
X4.5877Y-2.5099
X4.6062Y-3.7927
X4.6457Y-4.3371
X4.6884Y-3.2079
X4.7705Y-2.6231
X4.8425Y-4.4237
X5.2604Y-4.3564
X5.4392Y-4.4759
T5
X1.9512Y-2.9953
X2.114Y-3.563
X2.2767Y-4.1307
X2.6472Y-2.5451
X2.7294Y-3.1299
X2.8116Y-3.7147
X3.4252Y-2.3819
X3.4252Y-2.9724
X3.4252Y-3.563
X4.054Y-3.4785
X4.1362Y-2.8937
X4.2052Y-4.2452
X4.2183Y-2.3089
X4.6388Y-3.5607
X4.721Y-2.9759
X4.8032Y-2.3911
X4.8425Y-4.1895
X5.4799Y-4.2452
T0
M30

=== drill: ya36-PTH.drl ===
M48
; DRILL file {KiCad (5.1.9)-1} date 03/07/21 06:52:24
; FORMAT={-:-/ absolute / inch / decimal}
; #@! TF.CreationDate,2021-03-07T06:52:24-05:00
; #@! TF.GenerationSoftware,Kicad,Pcbnew,(5.1.9)-1
; #@! TF.FileFunction,Plated,1,2,PTH
FMAT,2
INCH
T1C0.0157
T2C0.0320
T3C0.0394
T4C0.0512
T5C0.0906
%
G90
G05
T1
X2.1131Y-3.0922
X2.2759Y-3.6599
X2.4387Y-4.2276
X2.7941Y-2.6636
X2.8762Y-3.2484
X2.9584Y-3.8332
X3.5541Y-2.5197
X3.5541Y-3.1102
X3.5541Y-3.7008
X4.1625Y-3.6329
X4.2447Y-3.0481
X4.3269Y-2.4633
X4.3561Y-4.3585
X4.7473Y-3.7151
X4.8295Y-3.1303
X4.9117Y-2.5455
X4.9715Y-4.3273
X5.5829Y-4.4033
T2
X5.291Y-2.1761
X5.291Y-2.2761
X5.291Y-2.3761
X5.291Y-2.4761
X5.291Y-2.5761
X5.291Y-2.6761
X5.291Y-2.7761
X5.291Y-2.8761
X5.291Y-2.9761
X5.291Y-3.0761
X5.291Y-3.1761
X5.291Y-3.2761
X5.8902Y-2.1761
X5.8902Y-2.2761
X5.8902Y-2.3761
X5.8902Y-2.4761
X5.8902Y-2.5761
X5.8902Y-2.6761
X5.8902Y-2.7761
X5.8902Y-2.8761
X5.8902Y-2.9761
X5.8902Y-3.0761
X5.8902Y-3.1761
X5.8902Y-3.2761
T4
X5.872Y-3.6713
X5.872Y-3.9272
T5
X1.6535Y-2.0472
X1.6535Y-4.5276
X3.0315Y-2.3622
X3.248Y-3.9567
X5.1575Y-2.0472
X5.1575Y-3.7992
X5.9055Y-4.5276
T3
G00X5.4902Y-3.4016
M15
G01X5.4705Y-3.4016
M16
G05
G00X5.5492Y-3.5669
M15
G01X5.5295Y-3.5669
M16
G05
G00X5.7067Y-3.5669
M15
G01X5.687Y-3.5669
M16
G05
G00X5.8248Y-3.5669
M15
G01X5.8051Y-3.5669
M16
G05
T0
M30

